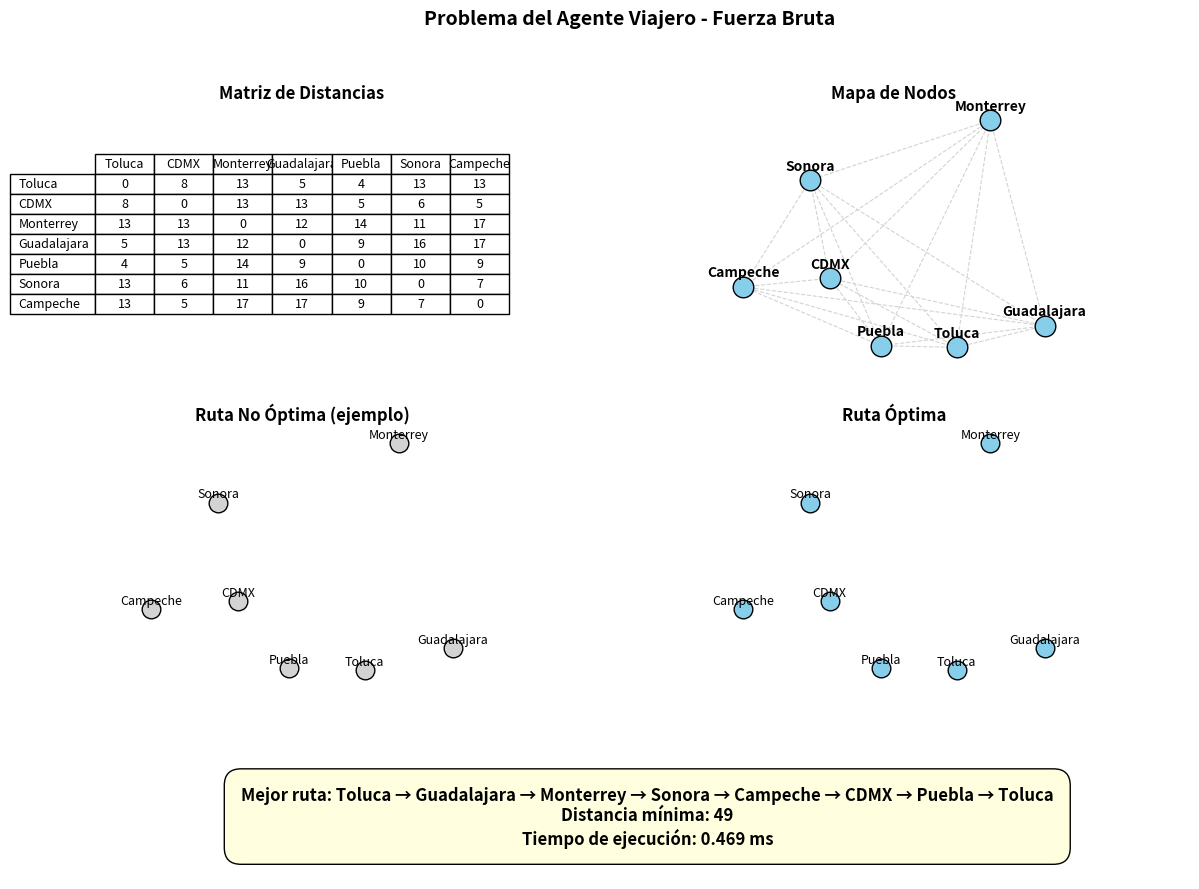

The matplotlib source for this figure:
import itertools
import random
import time
import math
import matplotlib.pyplot as plt
from matplotlib import gridspec
from matplotlib.animation import FuncAnimation

# ------------------------
# Funciones de apoyo
# ------------------------
def generar_coordenadas(n, xmin=0, xmax=20, ymin=0, ymax=20, seed=None):
    if seed is not None:
        random.seed(seed)
    return [(random.uniform(xmin, xmax), random.uniform(ymin, ymax)) for _ in range(n)]

def distancia_euclidiana(a, b):
    return math.hypot(a[0] - b[0], a[1] - b[1])

def generar_matriz_distancias(coords, redondeo=True):
    n = len(coords)
    M = [[0]*n for _ in range(n)]
    for i in range(n):
        for j in range(i+1, n):
            d = distancia_euclidiana(coords[i], coords[j])
            if redondeo:
                d = int(round(d))
            M[i][j] = M[j][i] = d
    return M

def calcular_distancia(ruta, M):
    dist = 0
    for i in range(len(ruta) - 1):
        dist += M[ruta[i]][ruta[i+1]]
    dist += M[ruta[-1]][ruta[0]]
    return dist

def tsp_fuerza_bruta(M):
    n = len(M)
    indices = list(range(n))
    mejor_ruta = None
    mejor_dist = float("inf")

    t0 = time.perf_counter()
    for perm in itertools.permutations(indices[1:]):
        ruta = (0,) + perm
        d = calcular_distancia(ruta, M)
        if d < mejor_dist:
            mejor_dist = d
            mejor_ruta = ruta
    t1 = time.perf_counter()
    tiempo_ms = (t1 - t0) * 1000.0
    return list(mejor_ruta), mejor_dist, tiempo_ms

# ------------------------
# Visualización y animación en una sola ventana
# ------------------------
def mostrar_todo_con_animacion(M, nombres, coords, ruta_optima, dist_min, tiempo_ms):
    n = len(nombres)
    
    # Crear la figura y GridSpec
    fig = plt.figure(figsize=(14, 10))
    gs = gridspec.GridSpec(3, 2, height_ratios=[2, 2, 1], width_ratios=[1, 1.5], hspace=0.35, wspace=0.2)
    
    # ----- Panel (0,0) Matriz -----
    ax_tabla = fig.add_subplot(gs[0, 0])
    ax_tabla.axis('off')
    tabla = ax_tabla.table(cellText=M, colLabels=nombres, rowLabels=nombres, cellLoc='center', loc='center')
    tabla.auto_set_font_size(False)
    tabla.set_fontsize(9)
    tabla.scale(1.05, 1.2)
    ax_tabla.set_title("Matriz de Distancias", fontweight='bold', pad=8)
    
    # ----- Panel (0,1) Nodos -----
    ax_grafo = fig.add_subplot(gs[0, 1])
    ax_grafo.set_title("Mapa de Nodos", fontweight='bold', pad=8)
    for i in range(n):
        x_i, y_i = coords[i]
        for j in range(i+1, n):
            x_j, y_j = coords[j]
            ax_grafo.plot([x_i, x_j], [y_i, y_j], linestyle='--', linewidth=0.8, color='lightgray', zorder=1)
    for i, (x, y) in enumerate(coords):
        ax_grafo.scatter(x, y, s=220, edgecolors='black', facecolors='skyblue', zorder=4)
        ax_grafo.text(x, y + 0.6, nombres[i], ha='center', fontsize=10, fontweight='bold', zorder=5)
    ax_grafo.set_aspect('equal')
    ax_grafo.axis('off')
    
    # ----- Panel (1,0) Animación Ruta no óptima -----
    ax_no_opt = fig.add_subplot(gs[1, 0])
    ax_no_opt.set_title("Ruta No Óptima (ejemplo)", fontweight='bold', pad=8)
    for i, (x, y) in enumerate(coords):
        ax_no_opt.scatter(x, y, s=180, c='lightgray', edgecolors='black')
        ax_no_opt.text(x, y + 0.3, nombres[i], fontsize=9, ha='center')
    ax_no_opt.set_aspect('equal')
    ax_no_opt.axis('off')
    linea_no_opt, = ax_no_opt.plot([], [], 'gray', lw=2)
    
    # Crear una ruta no óptima: simplemente invertir la ruta óptima (solo para animar)
    ruta_no_opt = ruta_optima[::-1]
    
    # ----- Panel (1,1) Animación Ruta óptima -----
    ax_opt = fig.add_subplot(gs[1, 1])
    ax_opt.set_title("Ruta Óptima", fontweight='bold', pad=8)
    for i, (x, y) in enumerate(coords):
        ax_opt.scatter(x, y, s=180, c='skyblue', edgecolors='black')
        ax_opt.text(x, y + 0.3, nombres[i], fontsize=9, ha='center')
    ax_opt.set_aspect('equal')
    ax_opt.axis('off')
    linea_opt, = ax_opt.plot([], [], 'red', lw=2)
    
    # ----- Panel (2,0:2) Resultados -----
    ax_result = fig.add_subplot(gs[2, :])
    ax_result.axis('off')
    ruta_nombres = " → ".join(nombres[i] for i in ruta_optima) + f" → {nombres[ruta_optima[0]]}"
    texto_resultados = (
        f"Mejor ruta: {ruta_nombres}\n"
        f"Distancia mínima: {dist_min}\n"
        f"Tiempo de ejecución: {tiempo_ms:.3f} ms"
    )
    ax_result.text(0.5, 0.5, texto_resultados,
                   fontsize=12, fontweight='bold',
                   ha='center', va='center',
                   bbox=dict(facecolor='lightyellow', edgecolor='black', boxstyle='round,pad=1'))
    
    # ----- Funciones para animación -----
    def init():
        linea_no_opt.set_data([], [])
        linea_opt.set_data([], [])
        return linea_no_opt, linea_opt

    def update(frame):
        paso = frame + 1
        # Ruta no óptima
        xdata_no = [coords[i][0] for i in ruta_no_opt[:paso]]
        ydata_no = [coords[i][1] for i in ruta_no_opt[:paso]]
        if paso == len(ruta_no_opt):
            xdata_no.append(coords[ruta_no_opt[0]][0])
            ydata_no.append(coords[ruta_no_opt[0]][1])
        linea_no_opt.set_data(xdata_no, ydata_no)
        # Ruta óptima
        xdata_opt = [coords[i][0] for i in ruta_optima[:paso]]
        ydata_opt = [coords[i][1] for i in ruta_optima[:paso]]
        if paso == len(ruta_optima):
            xdata_opt.append(coords[ruta_optima[0]][0])
            ydata_opt.append(coords[ruta_optima[0]][1])
        linea_opt.set_data(xdata_opt, ydata_opt)
        return linea_no_opt, linea_opt

    ani = FuncAnimation(fig, update, frames=len(ruta_optima), init_func=init,
                        interval=800, blit=True, repeat=False)
    
    plt.suptitle("Problema del Agente Viajero - Fuerza Bruta", fontsize=14, fontweight='bold')
    plt.show()

# ------------------------
# Programa principal
# ------------------------
if __name__ == "__main__":
    nombres_ciudades = ["Toluca", "CDMX", "Monterrey", "Guadalajara", "Puebla", "Sonora", "Campeche"]
    N = len(nombres_ciudades)

    coordenadas = generar_coordenadas(N, seed=42)
    M = generar_matriz_distancias(coordenadas)

    ruta, dist_min, tiempo_ms = tsp_fuerza_bruta(M)

    print("Mejor ruta:", " → ".join(nombres_ciudades[i] for i in ruta), "→", nombres_ciudades[ruta[0]])
    print("Distancia mínima:", dist_min)
    print(f"Tiempo de ejecución: {tiempo_ms:.3f} ms")

    mostrar_todo_con_animacion(M, nombres_ciudades, coordenadas, ruta, dist_min, tiempo_ms)
